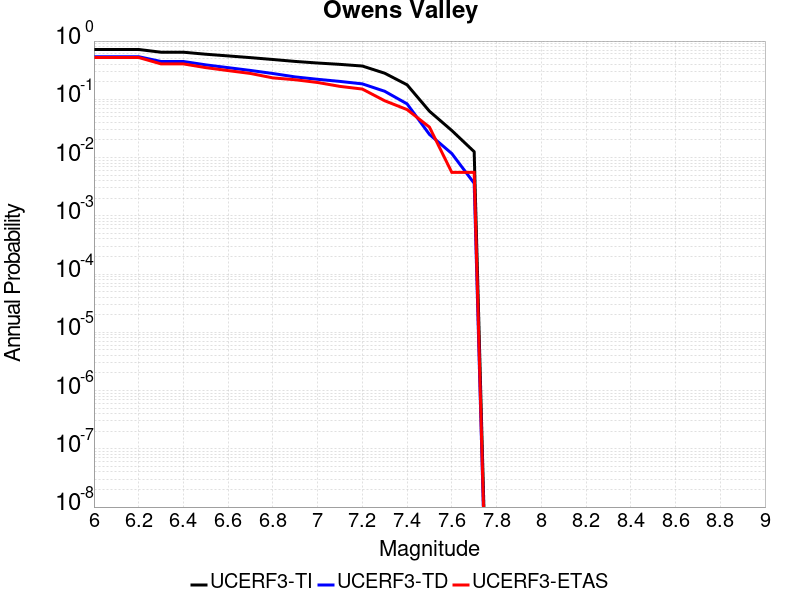

The table this chart was drawn from, first rows:
Magnitude, UCERF3-TI Prob, UCERF3-TD Prob, UCERF3-ETAS Prob
6.0, 0.717, 0.5387, 0.5222
6.1, 0.717, 0.5387, 0.5222
6.2, 0.717, 0.5387, 0.5222
6.3, 0.6435, 0.4461, 0.4056
6.4, 0.6435, 0.4461, 0.4056
6.5, 0.5942, 0.3902, 0.35
6.6, 0.5561, 0.3494, 0.3111
6.7, 0.5192, 0.313, 0.2778
6.8, 0.4824, 0.2772, 0.2333
6.9, 0.447, 0.2423, 0.2167
7.0, 0.4199, 0.2205, 0.1944
7.1, 0.398, 0.2029, 0.1667
7.2, 0.3727, 0.1841, 0.15
7.3, 0.2805, 0.1374, 0.09444
7.4, 0.1774, 0.08353, 0.06667
7.5, 0.06249, 0.02498, 0.03333
7.6, 0.02912, 0.01172, 0.005556
7.7, 0.0126, 0.003617, 0.005556
